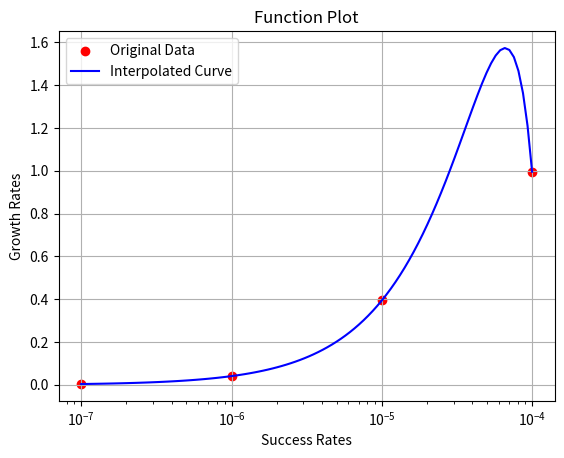

Here is the Python script that generated this plot:
import numpy as np
import matplotlib.pyplot as plt
from scipy.interpolate import interp1d


# 给定的数据
success_rates = [1e-7, 1e-6, 1e-5, 1e-4]
growth_rates = [0.0040, 0.0410, 0.3945, 0.9960]

# 创建插值函数
f = interp1d(success_rates, growth_rates, kind='cubic')

# 生成更密集的数据点
success_rates_dense = np.logspace(-7, -4, 100)
growth_rates_dense = f(success_rates_dense)

# 绘制原始数据散点图
plt.scatter(success_rates, growth_rates, label='Original Data', color='red')

# 绘制插值后的曲线
plt.plot(success_rates_dense, growth_rates_dense, label='Interpolated Curve', color='blue')

plt.xscale('log')  # 设置 x 轴为对数坐标轴
plt.xlabel('Success Rates')
plt.ylabel('Growth Rates')
plt.title('Function Plot')
plt.legend()
plt.grid(True)
plt.show()
